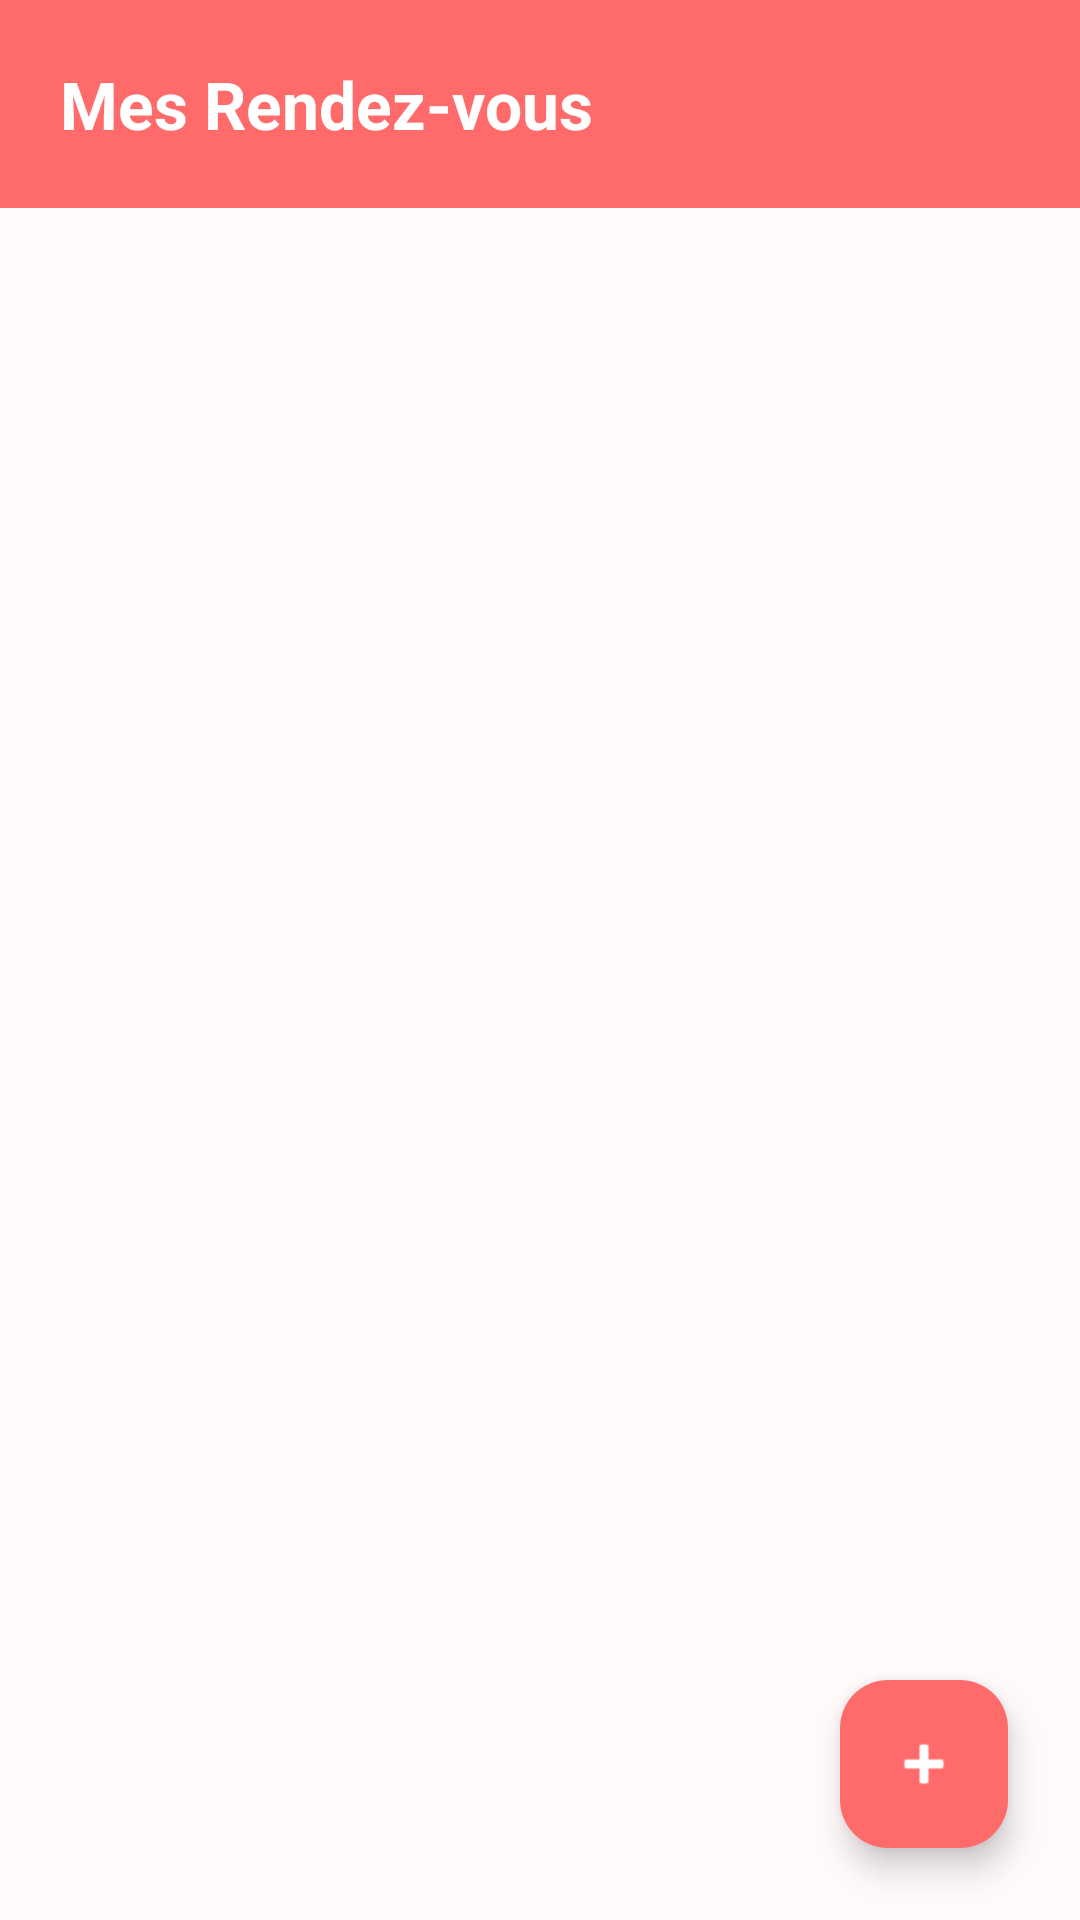

This screen was rendered from an Android layout file. Write that file and the resources it references.
<!-- AndroidManifest.xml: application theme Theme.Mama -->
<!-- res/layout/activity_appointments.xml -->
<?xml version="1.0" encoding="utf-8"?>
<androidx.constraintlayout.widget.ConstraintLayout xmlns:android="http://schemas.android.com/apk/res/android"
    xmlns:app="http://schemas.android.com/apk/res-auto"
    android:layout_width="match_parent"
    android:layout_height="match_parent"
    android:background="@color/mama_bg">

    
    <TextView
        android:id="@+id/header"
        android:layout_width="match_parent"
        android:layout_height="wrap_content"
        android:text="Mes Rendez-vous"
        android:background="@color/mama_primary"
        android:textColor="@color/white"
        android:textSize="22sp"
        android:textStyle="bold"
        android:padding="20dp"
        app:layout_constraintTop_toTopOf="parent"/>

    
    <androidx.recyclerview.widget.RecyclerView
        android:id="@+id/recyclerViewRdv"
        android:layout_width="match_parent"
        android:layout_height="0dp"
        android:padding="10dp"
        app:layout_constraintTop_toBottomOf="@id/header"
        app:layout_constraintBottom_toBottomOf="parent"/>

    
    <com.google.android.material.floatingactionbutton.FloatingActionButton
        android:id="@+id/fabAdd"
        android:layout_width="wrap_content"
        android:layout_height="wrap_content"
        android:layout_margin="24dp"
        android:src="@android:drawable/ic_input_add"
        app:tint="@color/white"
        app:backgroundTint="@color/mama_primary"
        app:layout_constraintBottom_toBottomOf="parent"
        app:layout_constraintEnd_toEndOf="parent"/>

</androidx.constraintlayout.widget.ConstraintLayout>
<!-- resources referenced by this layout -->
<resources>
  <color name="mama_bg">#FFF9FA</color>
  <color name="mama_primary">#FF6B6B</color>
  <color name="white">#FFFFFF</color>
  <style name="Theme.Mama" parent="Base.Theme.Mama" />
  <style name="Base.Theme.Mama" parent="Theme.Material3.DayNight.NoActionBar">
          
          
      </style>
</resources>
